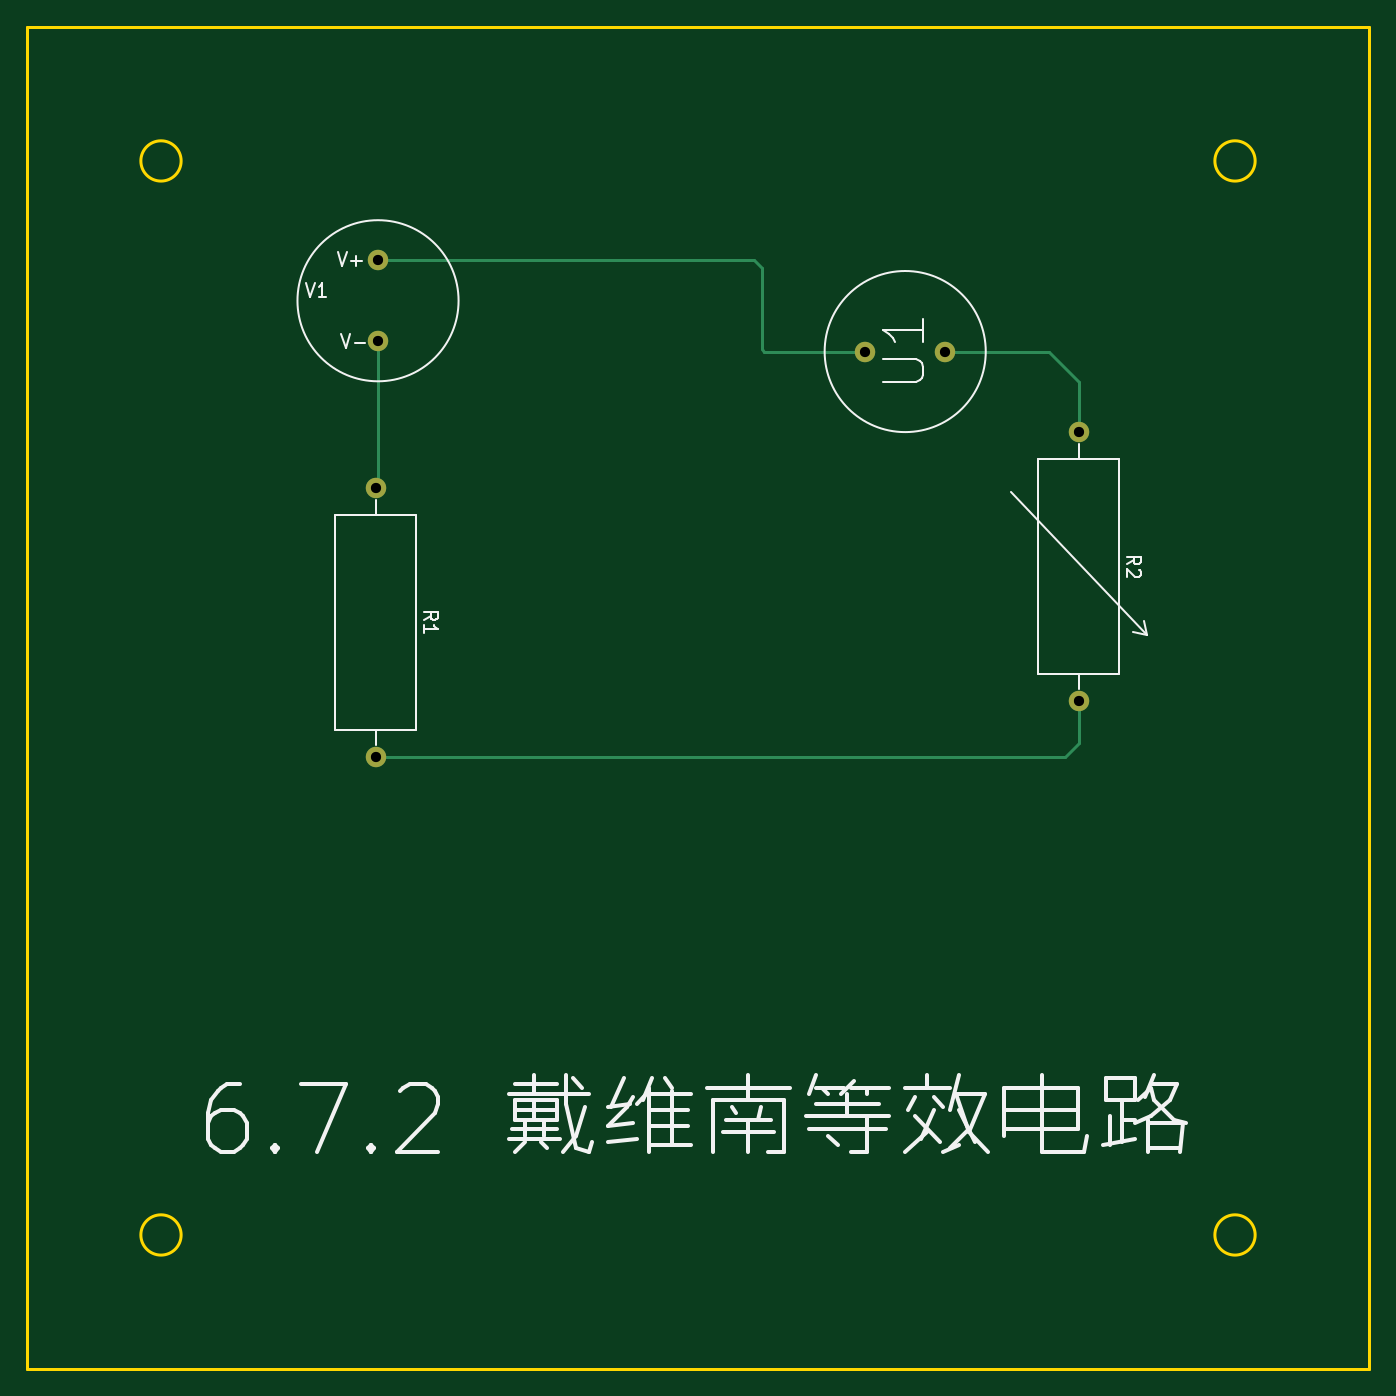
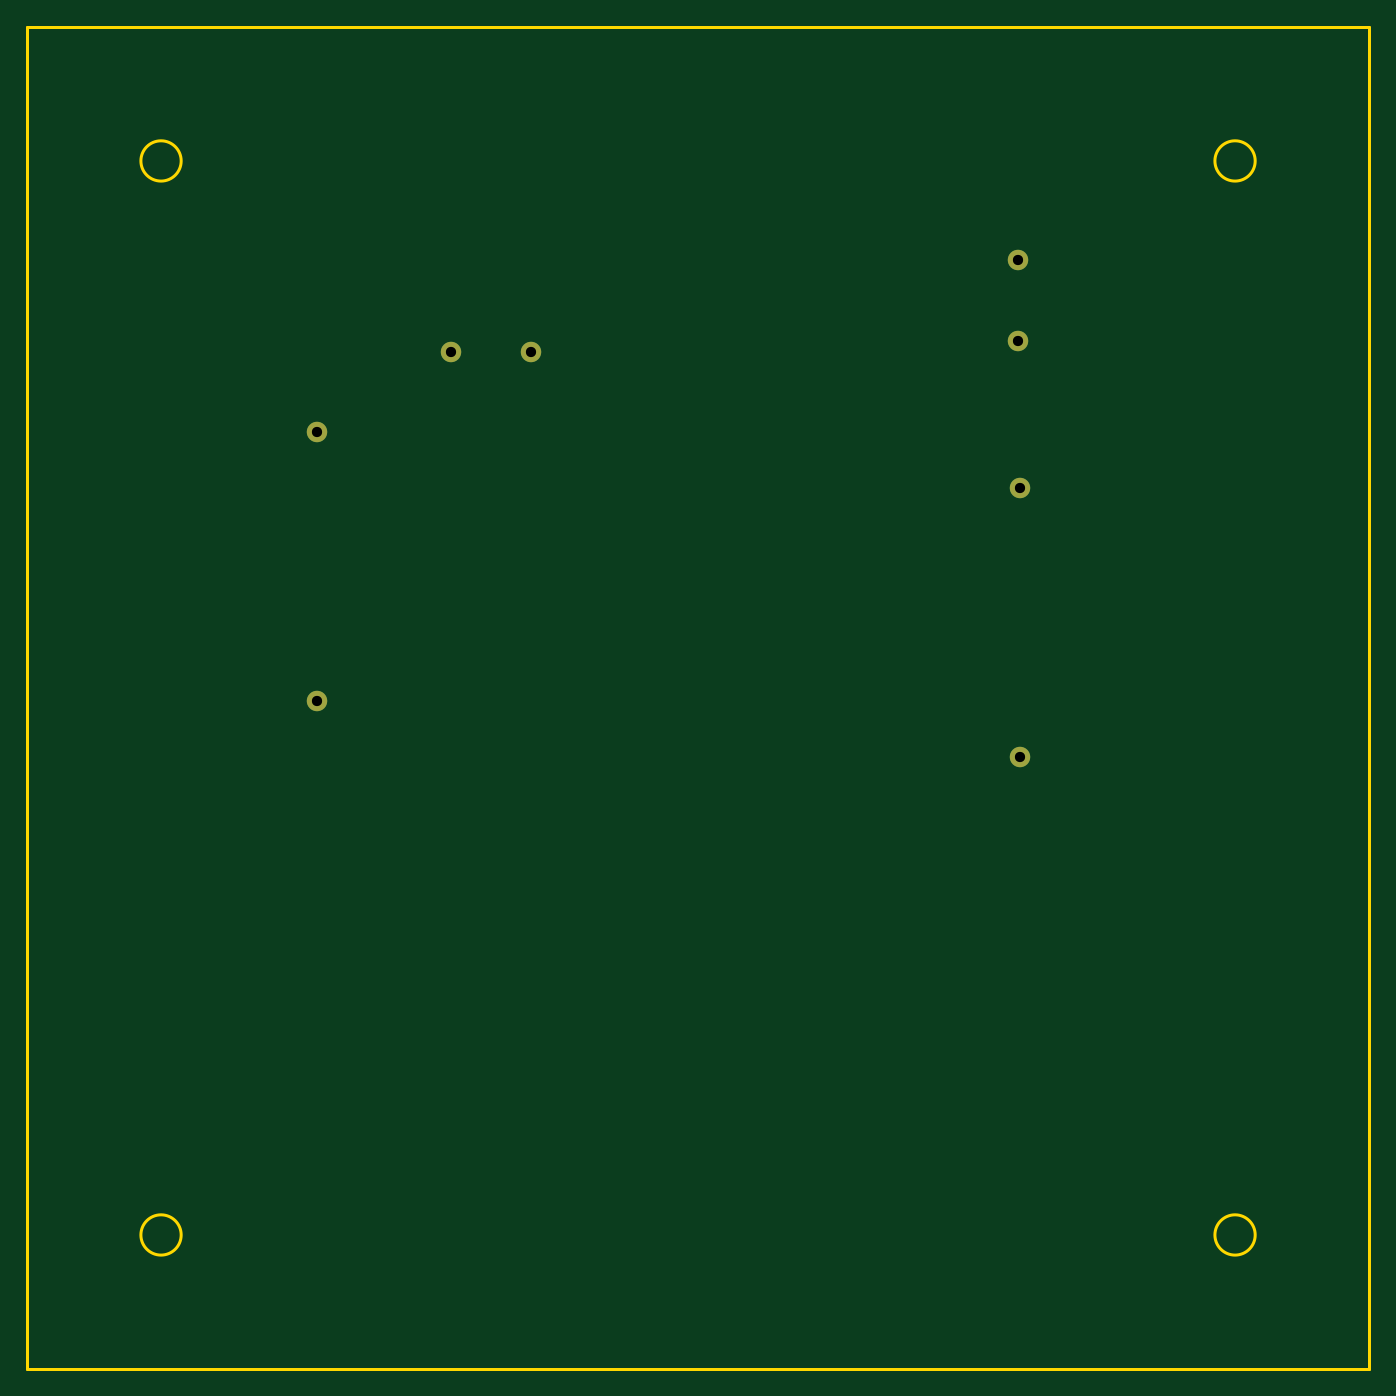
Circuit board: 11 layer files. Board 100.0 x 100.0 mm.
- bottom_copper: 6_7_2-B_Cu.gbr (1069 bytes)
- bottom_mask: 6_7_2-B_Mask.gbr (774 bytes)
- paste: 6_7_2-B_Paste.gbr (467 bytes)
- bottom_silk: 6_7_2-B_Silkscreen.gbr (468 bytes)
- outline: 6_7_2-Edge_Cuts.gbr (1032 bytes)
- top_copper: 6_7_2-F_Cu.gbr (1881 bytes)
- top_mask: 6_7_2-F_Mask.gbr (774 bytes)
- paste: 6_7_2-F_Paste.gbr (467 bytes)
- top_silk: 6_7_2-F_Silkscreen.gbr (9682 bytes)
- drill: 6_7_2-NPTH.drl (289 bytes)
- drill: 6_7_2-PTH.drl (484 bytes)

=== bottom_copper: 6_7_2-B_Cu.gbr ===
%TF.GenerationSoftware,KiCad,Pcbnew,(6.0.7)*%
%TF.CreationDate,2022-09-05T15:15:48+08:00*%
%TF.ProjectId,6_7_2,365f375f-322e-46b6-9963-61645f706362,rev?*%
%TF.SameCoordinates,Original*%
%TF.FileFunction,Copper,L2,Bot*%
%TF.FilePolarity,Positive*%
%FSLAX46Y46*%
G04 Gerber Fmt 4.6, Leading zero omitted, Abs format (unit mm)*
G04 Created by KiCad (PCBNEW (6.0.7)) date 2022-09-05 15:15:48*
%MOMM*%
%LPD*%
G01*
G04 APERTURE LIST*
%TA.AperFunction,ComponentPad*%
%ADD10C,1.524000*%
%TD*%
G04 APERTURE END LIST*
D10*
%TO.P,V1,1,+*%
%TO.N,Net-(U1-Pad1)*%
X38164900Y-29413200D03*
%TO.P,V1,2,-*%
%TO.N,Net-(R1-Pad1)*%
X38164900Y-35413200D03*
%TD*%
%TO.P,U1,1,+*%
%TO.N,Net-(U1-Pad1)*%
X74433300Y-36197800D03*
%TO.P,U1,2,-*%
%TO.N,Net-(R2-Pad1)*%
X80433300Y-36197800D03*
%TD*%
%TO.P,R1,1*%
%TO.N,Net-(R1-Pad1)*%
X37987100Y-46365400D03*
%TO.P,R1,2*%
%TO.N,Net-(R1-Pad2)*%
X37987100Y-66365400D03*
%TD*%
%TO.P,R2,1*%
%TO.N,Net-(R2-Pad1)*%
X90361900Y-42225200D03*
%TO.P,R2,2*%
%TO.N,Net-(R1-Pad2)*%
X90361900Y-62225200D03*
%TD*%
M02*

=== bottom_mask: 6_7_2-B_Mask.gbr ===
%TF.GenerationSoftware,KiCad,Pcbnew,(6.0.7)*%
%TF.CreationDate,2022-09-05T15:15:48+08:00*%
%TF.ProjectId,6_7_2,365f375f-322e-46b6-9963-61645f706362,rev?*%
%TF.SameCoordinates,Original*%
%TF.FileFunction,Soldermask,Bot*%
%TF.FilePolarity,Negative*%
%FSLAX46Y46*%
G04 Gerber Fmt 4.6, Leading zero omitted, Abs format (unit mm)*
G04 Created by KiCad (PCBNEW (6.0.7)) date 2022-09-05 15:15:48*
%MOMM*%
%LPD*%
G01*
G04 APERTURE LIST*
%ADD10C,1.524000*%
G04 APERTURE END LIST*
D10*
%TO.C,V1*%
X38164900Y-29413200D03*
X38164900Y-35413200D03*
%TD*%
%TO.C,U1*%
X74433300Y-36197800D03*
X80433300Y-36197800D03*
%TD*%
%TO.C,R1*%
X37987100Y-46365400D03*
X37987100Y-66365400D03*
%TD*%
%TO.C,R2*%
X90361900Y-42225200D03*
X90361900Y-62225200D03*
%TD*%
M02*

=== paste: 6_7_2-B_Paste.gbr ===
%TF.GenerationSoftware,KiCad,Pcbnew,(6.0.7)*%
%TF.CreationDate,2022-09-05T15:15:48+08:00*%
%TF.ProjectId,6_7_2,365f375f-322e-46b6-9963-61645f706362,rev?*%
%TF.SameCoordinates,Original*%
%TF.FileFunction,Paste,Bot*%
%TF.FilePolarity,Positive*%
%FSLAX46Y46*%
G04 Gerber Fmt 4.6, Leading zero omitted, Abs format (unit mm)*
G04 Created by KiCad (PCBNEW (6.0.7)) date 2022-09-05 15:15:48*
%MOMM*%
%LPD*%
G01*
G04 APERTURE LIST*
G04 APERTURE END LIST*
M02*

=== bottom_silk: 6_7_2-B_Silkscreen.gbr ===
%TF.GenerationSoftware,KiCad,Pcbnew,(6.0.7)*%
%TF.CreationDate,2022-09-05T15:15:48+08:00*%
%TF.ProjectId,6_7_2,365f375f-322e-46b6-9963-61645f706362,rev?*%
%TF.SameCoordinates,Original*%
%TF.FileFunction,Legend,Bot*%
%TF.FilePolarity,Positive*%
%FSLAX46Y46*%
G04 Gerber Fmt 4.6, Leading zero omitted, Abs format (unit mm)*
G04 Created by KiCad (PCBNEW (6.0.7)) date 2022-09-05 15:15:48*
%MOMM*%
%LPD*%
G01*
G04 APERTURE LIST*
G04 APERTURE END LIST*
M02*

=== outline: 6_7_2-Edge_Cuts.gbr ===
%TF.GenerationSoftware,KiCad,Pcbnew,(6.0.7)*%
%TF.CreationDate,2022-09-05T15:15:48+08:00*%
%TF.ProjectId,6_7_2,365f375f-322e-46b6-9963-61645f706362,rev?*%
%TF.SameCoordinates,Original*%
%TF.FileFunction,Profile,NP*%
%FSLAX46Y46*%
G04 Gerber Fmt 4.6, Leading zero omitted, Abs format (unit mm)*
G04 Created by KiCad (PCBNEW (6.0.7)) date 2022-09-05 15:15:48*
%MOMM*%
%LPD*%
G01*
G04 APERTURE LIST*
%TA.AperFunction,Profile*%
%ADD10C,0.200000*%
%TD*%
G04 APERTURE END LIST*
D10*
X23500000Y-102000000D02*
G75*
G03*
X23500000Y-102000000I-1500000J0D01*
G01*
X103500000Y-102000000D02*
G75*
G03*
X103500000Y-102000000I-1500000J0D01*
G01*
X103500000Y-22000000D02*
G75*
G03*
X103500000Y-22000000I-1500000J0D01*
G01*
X23500000Y-22000000D02*
G75*
G03*
X23500000Y-22000000I-1500000J0D01*
G01*
X12000000Y-12000000D02*
X112000000Y-12000000D01*
X112000000Y-12000000D02*
X112000000Y-112000000D01*
X112000000Y-112000000D02*
X12000000Y-112000000D01*
X12000000Y-112000000D02*
X12000000Y-12000000D01*
M02*

=== top_copper: 6_7_2-F_Cu.gbr ===
%TF.GenerationSoftware,KiCad,Pcbnew,(6.0.7)*%
%TF.CreationDate,2022-09-05T15:15:48+08:00*%
%TF.ProjectId,6_7_2,365f375f-322e-46b6-9963-61645f706362,rev?*%
%TF.SameCoordinates,Original*%
%TF.FileFunction,Copper,L1,Top*%
%TF.FilePolarity,Positive*%
%FSLAX46Y46*%
G04 Gerber Fmt 4.6, Leading zero omitted, Abs format (unit mm)*
G04 Created by KiCad (PCBNEW (6.0.7)) date 2022-09-05 15:15:48*
%MOMM*%
%LPD*%
G01*
G04 APERTURE LIST*
%TA.AperFunction,ComponentPad*%
%ADD10C,1.524000*%
%TD*%
%TA.AperFunction,Conductor*%
%ADD11C,0.250000*%
%TD*%
G04 APERTURE END LIST*
D10*
%TO.P,V1,1,+*%
%TO.N,Net-(U1-Pad1)*%
X38164900Y-29413200D03*
%TO.P,V1,2,-*%
%TO.N,Net-(R1-Pad1)*%
X38164900Y-35413200D03*
%TD*%
%TO.P,U1,1,+*%
%TO.N,Net-(U1-Pad1)*%
X74433300Y-36197800D03*
%TO.P,U1,2,-*%
%TO.N,Net-(R2-Pad1)*%
X80433300Y-36197800D03*
%TD*%
%TO.P,R1,1*%
%TO.N,Net-(R1-Pad1)*%
X37987100Y-46365400D03*
%TO.P,R1,2*%
%TO.N,Net-(R1-Pad2)*%
X37987100Y-66365400D03*
%TD*%
%TO.P,R2,1*%
%TO.N,Net-(R2-Pad1)*%
X90361900Y-42225200D03*
%TO.P,R2,2*%
%TO.N,Net-(R1-Pad2)*%
X90361900Y-62225200D03*
%TD*%
D11*
%TO.N,Net-(R1-Pad1)*%
X38164900Y-35413200D02*
X38164900Y-46187600D01*
X38164900Y-46187600D02*
X37987100Y-46365400D01*
%TO.N,Net-(R1-Pad2)*%
X90361900Y-65331600D02*
X90361900Y-62225200D01*
X37987100Y-66365400D02*
X89328100Y-66365400D01*
X89328100Y-66365400D02*
X90361900Y-65331600D01*
%TO.N,Net-(R2-Pad1)*%
X90361900Y-38433000D02*
X90361900Y-42225200D01*
X80433300Y-36197800D02*
X88126700Y-36197800D01*
X88126700Y-36197800D02*
X90361900Y-38433000D01*
%TO.N,Net-(U1-Pad1)*%
X66178300Y-29413200D02*
X66765300Y-30000200D01*
X38164900Y-29413200D02*
X66178300Y-29413200D01*
X66765300Y-36020000D02*
X66943100Y-36197800D01*
X66943100Y-36197800D02*
X74433300Y-36197800D01*
X66765300Y-30000200D02*
X66765300Y-36020000D01*
%TD*%
M02*

=== top_mask: 6_7_2-F_Mask.gbr ===
%TF.GenerationSoftware,KiCad,Pcbnew,(6.0.7)*%
%TF.CreationDate,2022-09-05T15:15:48+08:00*%
%TF.ProjectId,6_7_2,365f375f-322e-46b6-9963-61645f706362,rev?*%
%TF.SameCoordinates,Original*%
%TF.FileFunction,Soldermask,Top*%
%TF.FilePolarity,Negative*%
%FSLAX46Y46*%
G04 Gerber Fmt 4.6, Leading zero omitted, Abs format (unit mm)*
G04 Created by KiCad (PCBNEW (6.0.7)) date 2022-09-05 15:15:48*
%MOMM*%
%LPD*%
G01*
G04 APERTURE LIST*
%ADD10C,1.524000*%
G04 APERTURE END LIST*
D10*
%TO.C,V1*%
X38164900Y-29413200D03*
X38164900Y-35413200D03*
%TD*%
%TO.C,U1*%
X74433300Y-36197800D03*
X80433300Y-36197800D03*
%TD*%
%TO.C,R1*%
X37987100Y-46365400D03*
X37987100Y-66365400D03*
%TD*%
%TO.C,R2*%
X90361900Y-42225200D03*
X90361900Y-62225200D03*
%TD*%
M02*

=== paste: 6_7_2-F_Paste.gbr ===
%TF.GenerationSoftware,KiCad,Pcbnew,(6.0.7)*%
%TF.CreationDate,2022-09-05T15:15:48+08:00*%
%TF.ProjectId,6_7_2,365f375f-322e-46b6-9963-61645f706362,rev?*%
%TF.SameCoordinates,Original*%
%TF.FileFunction,Paste,Top*%
%TF.FilePolarity,Positive*%
%FSLAX46Y46*%
G04 Gerber Fmt 4.6, Leading zero omitted, Abs format (unit mm)*
G04 Created by KiCad (PCBNEW (6.0.7)) date 2022-09-05 15:15:48*
%MOMM*%
%LPD*%
G01*
G04 APERTURE LIST*
G04 APERTURE END LIST*
M02*

=== top_silk: 6_7_2-F_Silkscreen.gbr (9682 bytes, source omitted) ===
=== drill: 6_7_2-NPTH.drl ===
M48
; DRILL file {KiCad (6.0.7)} date Mon Sep  5 15:15:50 2022
; FORMAT={-:-/ absolute / metric / decimal}
; #@! TF.CreationDate,2022-09-05T15:15:50+08:00
; #@! TF.GenerationSoftware,Kicad,Pcbnew,(6.0.7)
; #@! TF.FileFunction,NonPlated,1,2,NPTH
FMAT,2
METRIC
%
G90
G05
T0
M30

=== drill: 6_7_2-PTH.drl ===
M48
; DRILL file {KiCad (6.0.7)} date Mon Sep  5 15:15:50 2022
; FORMAT={-:-/ absolute / metric / decimal}
; #@! TF.CreationDate,2022-09-05T15:15:50+08:00
; #@! TF.GenerationSoftware,Kicad,Pcbnew,(6.0.7)
; #@! TF.FileFunction,Plated,1,2,PTH
FMAT,2
METRIC
; #@! TA.AperFunction,Plated,PTH,ComponentDrill
T1C0.762
%
G90
G05
T1
X37.987Y-46.365
X37.987Y-66.365
X38.165Y-29.413
X38.165Y-35.413
X74.433Y-36.198
X80.433Y-36.198
X90.362Y-42.225
X90.362Y-62.225
T0
M30

